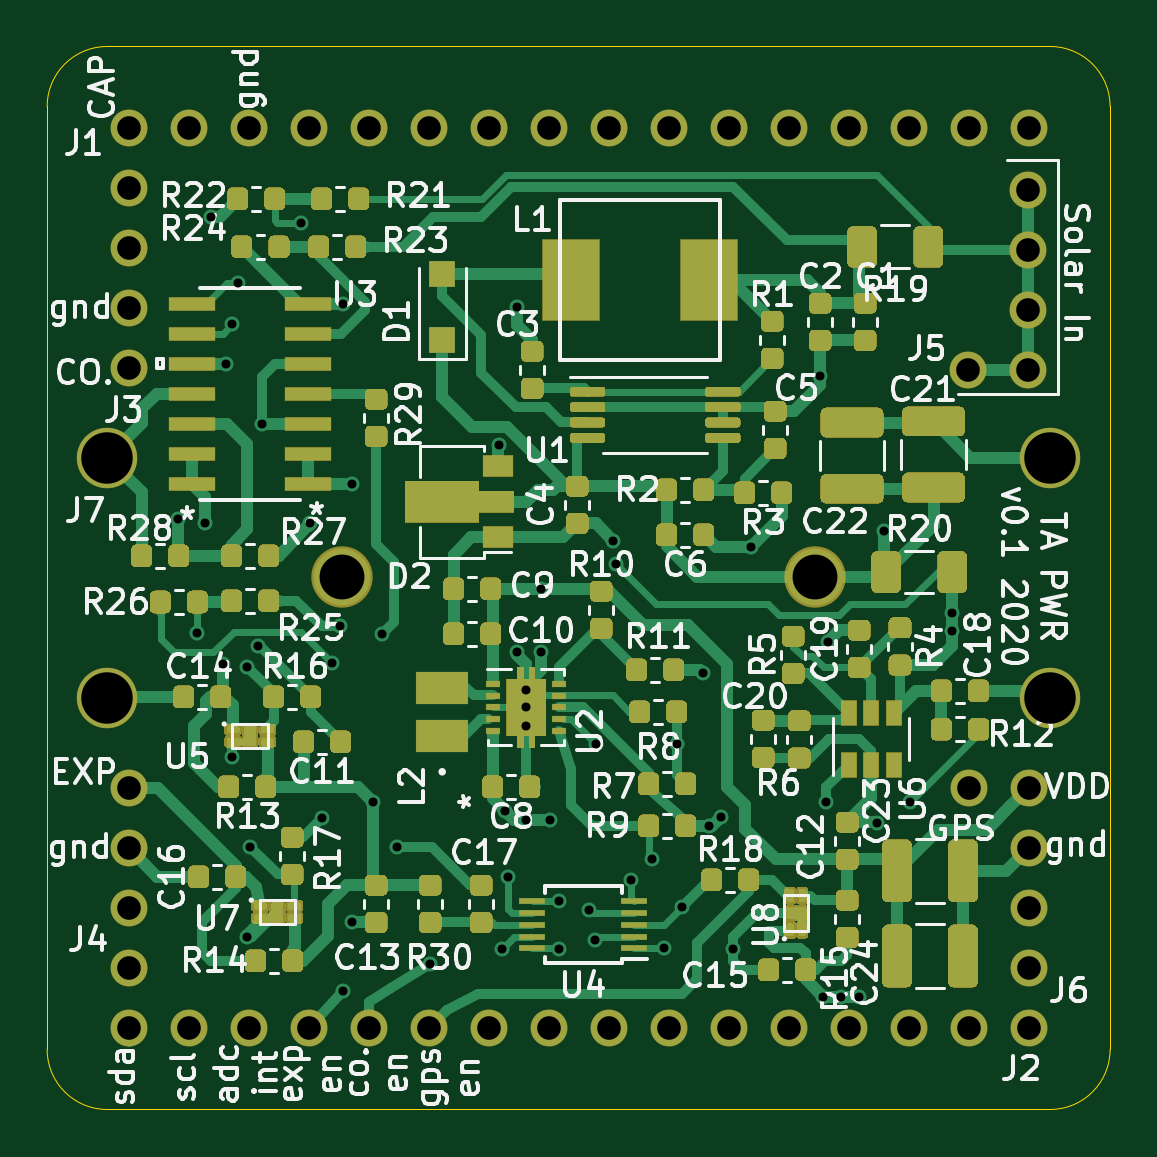
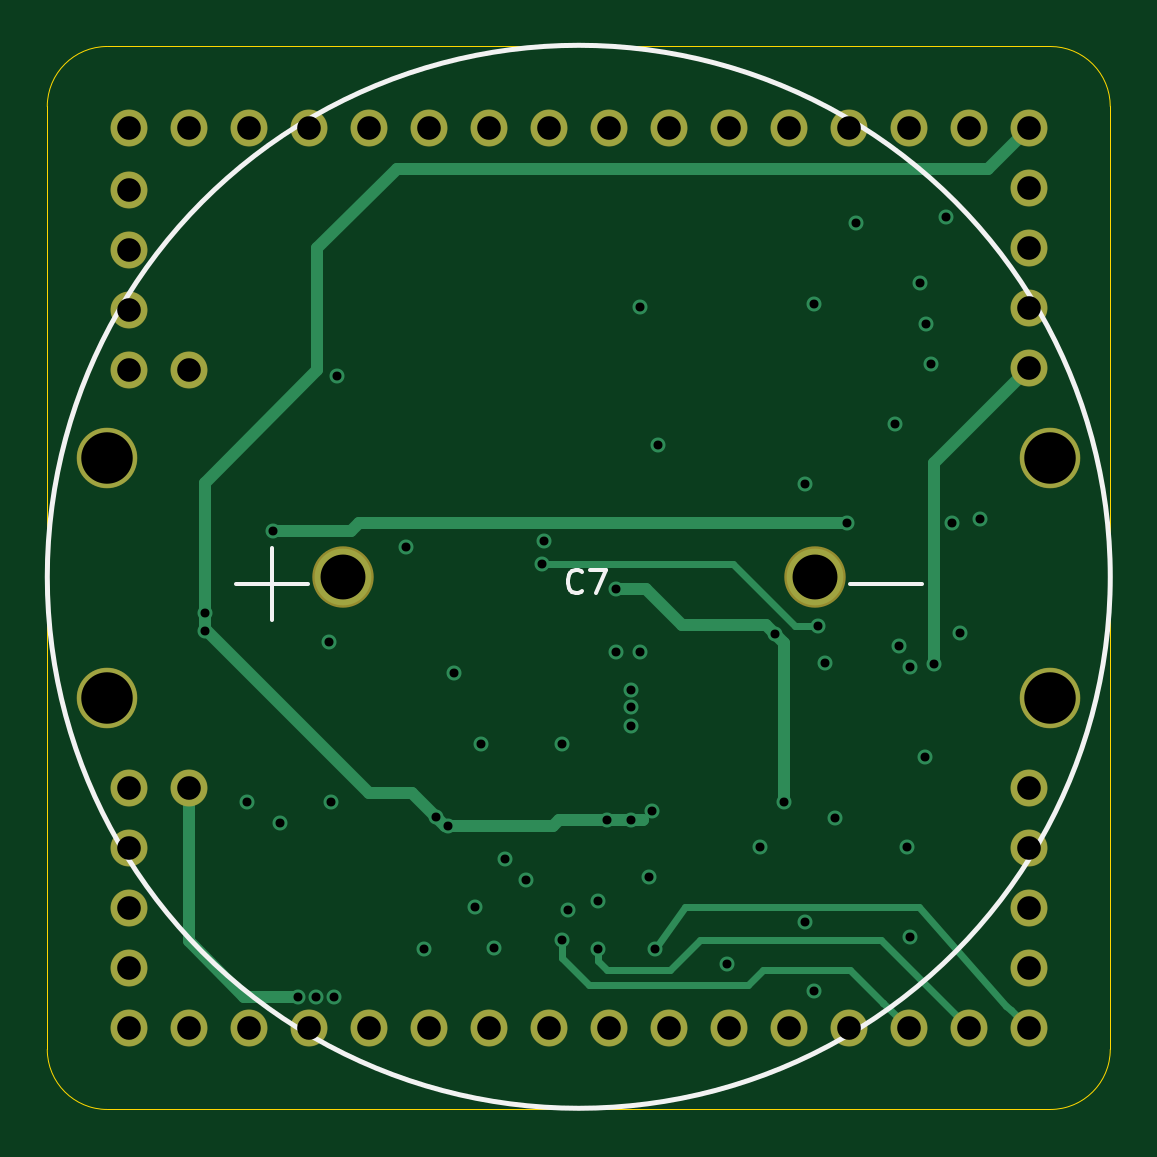
Circuit board: 9 layer files. Board 45.0 x 45.0 mm.
- bottom_copper: power-board-B_Cu.gbl (7462 bytes)
- bottom_mask: power-board-B_Mask.gbs (2081 bytes)
- bottom_silk: power-board-B_SilkS.gbo (1314 bytes)
- outline: power-board-Edge_Cuts.gm1 (1023 bytes)
- top_copper: power-board-F_Cu.gtl (282991 bytes)
- top_mask: power-board-F_Mask.gts (249817 bytes)
- top_silk: power-board-F_SilkS.gto (94093 bytes)
- drill: power-board-NPTH.drl (285 bytes)
- drill: power-board-PTH.drl (2185 bytes)

=== bottom_copper: power-board-B_Cu.gbl ===
G04 #@! TF.GenerationSoftware,KiCad,Pcbnew,(5.1.5)-3*
G04 #@! TF.CreationDate,2020-08-24T21:30:03-04:00*
G04 #@! TF.ProjectId,power-board,706f7765-722d-4626-9f61-72642e6b6963,v0*
G04 #@! TF.SameCoordinates,Original*
G04 #@! TF.FileFunction,Copper,L4,Bot*
G04 #@! TF.FilePolarity,Positive*
%FSLAX46Y46*%
G04 Gerber Fmt 4.6, Leading zero omitted, Abs format (unit mm)*
G04 Created by KiCad (PCBNEW (5.1.5)-3) date 2020-08-24 21:30:03*
%MOMM*%
%LPD*%
G04 APERTURE LIST*
%ADD10C,2.400000*%
%ADD11C,0.635000*%
%ADD12C,1.540000*%
%ADD13C,2.540000*%
%ADD14C,0.508000*%
%ADD15C,0.304800*%
G04 APERTURE END LIST*
D10*
X145000000Y-107950000D03*
X165000000Y-107950000D03*
D11*
X152781000Y-112741400D03*
X152781000Y-113478000D03*
X152781000Y-114265400D03*
D12*
X135950000Y-88950000D03*
X138490000Y-88950000D03*
X141030000Y-88950000D03*
X143570000Y-88950000D03*
X146110000Y-88950000D03*
X148650000Y-88950000D03*
X151190000Y-88950000D03*
X153730000Y-88950000D03*
X156270000Y-88950000D03*
X158810000Y-88950000D03*
X161350000Y-88950000D03*
X163890000Y-88950000D03*
X166430000Y-88950000D03*
X168970000Y-88950000D03*
X171510000Y-88950000D03*
X174050000Y-88950000D03*
X174050000Y-127050000D03*
X171510000Y-127050000D03*
X168970000Y-127050000D03*
X166430000Y-127050000D03*
X163890000Y-127050000D03*
X161350000Y-127050000D03*
X158810000Y-127050000D03*
X156270000Y-127050000D03*
X153730000Y-127050000D03*
X151190000Y-127050000D03*
X148650000Y-127050000D03*
X146110000Y-127050000D03*
X143570000Y-127050000D03*
X141030000Y-127050000D03*
X138490000Y-127050000D03*
X135950000Y-127050000D03*
X135950000Y-91490000D03*
X135950000Y-94030000D03*
X135950000Y-96570000D03*
X135950000Y-99110000D03*
X135950000Y-124510000D03*
X135950000Y-121970000D03*
X135950000Y-119430000D03*
X135950000Y-116890000D03*
D13*
X174960000Y-113080000D03*
X135040000Y-113080000D03*
X174960000Y-102920000D03*
X135040000Y-102920000D03*
D12*
X174040000Y-94106200D03*
X174040000Y-99186200D03*
X174040000Y-96646200D03*
X174040000Y-91566200D03*
X171500000Y-99186200D03*
X174050000Y-121969800D03*
X174050000Y-116889800D03*
X174050000Y-119429800D03*
X174050000Y-124509800D03*
X171510000Y-116889800D03*
D11*
X152400000Y-111125000D03*
X153416000Y-111125000D03*
X151638000Y-102362000D03*
X159385000Y-121920000D03*
X141427200Y-110896400D03*
X145415000Y-122555000D03*
X152400000Y-96520000D03*
X165227000Y-99441000D03*
X162306000Y-106680000D03*
X156464000Y-106426000D03*
X139446000Y-92710000D03*
X140335000Y-115570000D03*
X140970000Y-123190000D03*
X144145000Y-118178500D03*
X147320000Y-119380000D03*
X160274000Y-112014000D03*
X158607000Y-123682000D03*
X161544000Y-123698000D03*
X165557200Y-110693200D03*
X167640000Y-118364000D03*
X153416000Y-108458000D03*
X146304000Y-117475000D03*
X146685000Y-110363000D03*
X139954000Y-111633000D03*
X165354000Y-125730000D03*
X166116000Y-125730000D03*
X166878000Y-125730000D03*
X155702000Y-123317000D03*
X151765000Y-123698000D03*
X154178000Y-123698000D03*
X148717000Y-124333000D03*
X140970000Y-111760000D03*
X145034000Y-125476000D03*
X141097000Y-119380000D03*
X159156500Y-115036500D03*
X155727500Y-115036500D03*
X169037000Y-117475000D03*
X165481000Y-117475000D03*
X158115000Y-119888000D03*
X141605000Y-101473000D03*
X143256000Y-92964000D03*
X140081000Y-98933000D03*
X138023600Y-105511600D03*
X145415000Y-104013000D03*
X155448000Y-122047000D03*
X139192000Y-105664000D03*
X152019000Y-120650000D03*
X143637000Y-105664000D03*
X167944800Y-106019600D03*
X160528000Y-118491000D03*
X161036000Y-118110000D03*
X153797000Y-118237000D03*
X152781000Y-118237000D03*
X151892000Y-117856000D03*
X170818000Y-110236000D03*
X170818000Y-109474000D03*
X156565600Y-107391200D03*
X144881600Y-110032800D03*
X145034000Y-96393000D03*
X157226000Y-120777000D03*
X138861900Y-110312100D03*
X140309600Y-97231200D03*
X140563600Y-95504000D03*
X154178000Y-121666000D03*
X144576800Y-111607600D03*
D14*
X153416000Y-108458000D02*
X152146000Y-108458000D01*
X152146000Y-108458000D02*
X150622000Y-109982000D01*
X150622000Y-109982000D02*
X147066000Y-109982000D01*
X147066000Y-109982000D02*
X146685000Y-110363000D01*
X146304000Y-110744000D02*
X146304000Y-117475000D01*
X146685000Y-110363000D02*
X146304000Y-110744000D01*
X139954000Y-103114000D02*
X135950000Y-99110000D01*
X139954000Y-111633000D02*
X139954000Y-103114000D01*
X171510000Y-116889800D02*
X171510000Y-121920000D01*
X171510000Y-121920000D02*
X171510000Y-122164800D01*
X171510000Y-121920000D02*
X171510000Y-123384000D01*
X171510000Y-123384000D02*
X169164000Y-125730000D01*
X169164000Y-125730000D02*
X167640000Y-125730000D01*
X167640000Y-125730000D02*
X166878000Y-125730000D01*
X165354000Y-125730000D02*
X165354000Y-125730000D01*
D15*
X141030000Y-127050000D02*
X141030000Y-127060000D01*
X142105999Y-125984001D02*
X142112999Y-125984001D01*
X141030000Y-127060000D02*
X142105999Y-125984001D01*
X142112999Y-125984001D02*
X143510000Y-124587000D01*
X143510000Y-124587000D02*
X147193000Y-124587000D01*
X147193000Y-124587000D02*
X147828000Y-125222000D01*
X147828000Y-125222000D02*
X154559000Y-125222000D01*
X154559000Y-125222000D02*
X155702000Y-124079000D01*
X155702000Y-124079000D02*
X155702000Y-123317000D01*
X155702000Y-123317000D02*
X155702000Y-123317000D01*
X140589000Y-121920000D02*
X136895546Y-126100546D01*
X136719999Y-126280001D02*
X135950000Y-127050000D01*
X151765000Y-123698000D02*
X150495000Y-121920000D01*
X136895546Y-126100546D02*
X136719999Y-126280001D01*
X150495000Y-121920000D02*
X140589000Y-121920000D01*
X138490000Y-127050000D02*
X142223000Y-123317000D01*
X142223000Y-123317000D02*
X149860000Y-123317000D01*
X149860000Y-123317000D02*
X151130000Y-124587000D01*
X151130000Y-124587000D02*
X153797000Y-124587000D01*
X153797000Y-124587000D02*
X154178000Y-124206000D01*
X154178000Y-124206000D02*
X154178000Y-123698000D01*
X154178000Y-123698000D02*
X154178000Y-123698000D01*
D14*
X167944800Y-106019600D02*
X167944800Y-106019600D01*
X155448000Y-105664000D02*
X143637000Y-105664000D01*
X167944800Y-106019600D02*
X164642800Y-106019600D01*
X164287200Y-105664000D02*
X155448000Y-105664000D01*
X164642800Y-106019600D02*
X164287200Y-105664000D01*
X159766000Y-118491000D02*
X160655000Y-118491000D01*
X160655000Y-118491000D02*
X161036000Y-118110000D01*
X152273000Y-118237000D02*
X153797000Y-118237000D01*
X155829000Y-118237000D02*
X152273000Y-118237000D01*
X159766000Y-118491000D02*
X156083000Y-118491000D01*
X156083000Y-118491000D02*
X155829000Y-118237000D01*
X162052000Y-117094000D02*
X161036000Y-118110000D01*
X170818000Y-108994400D02*
X170818000Y-108994400D01*
X170818000Y-109699600D02*
X170818000Y-109067600D01*
X170818000Y-103960626D02*
X166065200Y-99207826D01*
X170818000Y-109067600D02*
X170818000Y-103960626D01*
X166065200Y-99207826D02*
X166065200Y-94030800D01*
X166065200Y-94030800D02*
X162712400Y-90678000D01*
X137678000Y-90678000D02*
X135950000Y-88950000D01*
X162712400Y-90678000D02*
X137678000Y-90678000D01*
D15*
X144881600Y-110032800D02*
X144881600Y-110032800D01*
D14*
X163872612Y-117094000D02*
X162052000Y-117094000D01*
X170818000Y-110148612D02*
X163872612Y-117094000D01*
X170818000Y-109699600D02*
X170818000Y-110148612D01*
D15*
X145846800Y-110032800D02*
X144881600Y-110032800D01*
X156565600Y-107391200D02*
X148488400Y-107391200D01*
X148488400Y-107391200D02*
X145846800Y-110032800D01*
M02*

=== bottom_mask: power-board-B_Mask.gbs ===
G04 #@! TF.GenerationSoftware,KiCad,Pcbnew,(5.1.5)-3*
G04 #@! TF.CreationDate,2020-08-24T21:30:04-04:00*
G04 #@! TF.ProjectId,power-board,706f7765-722d-4626-9f61-72642e6b6963,v0*
G04 #@! TF.SameCoordinates,Original*
G04 #@! TF.FileFunction,Soldermask,Bot*
G04 #@! TF.FilePolarity,Negative*
%FSLAX46Y46*%
G04 Gerber Fmt 4.6, Leading zero omitted, Abs format (unit mm)*
G04 Created by KiCad (PCBNEW (5.1.5)-3) date 2020-08-24 21:30:04*
%MOMM*%
%LPD*%
G04 APERTURE LIST*
%ADD10C,2.600000*%
%ADD11C,1.565400*%
%ADD12C,2.565400*%
G04 APERTURE END LIST*
D10*
X145000000Y-107950000D03*
X165000000Y-107950000D03*
D11*
X135950000Y-88950000D03*
X138490000Y-88950000D03*
X141030000Y-88950000D03*
X143570000Y-88950000D03*
X146110000Y-88950000D03*
X148650000Y-88950000D03*
X151190000Y-88950000D03*
X153730000Y-88950000D03*
X156270000Y-88950000D03*
X158810000Y-88950000D03*
X161350000Y-88950000D03*
X163890000Y-88950000D03*
X166430000Y-88950000D03*
X168970000Y-88950000D03*
X171510000Y-88950000D03*
X174050000Y-88950000D03*
X174050000Y-127050000D03*
X171510000Y-127050000D03*
X168970000Y-127050000D03*
X166430000Y-127050000D03*
X163890000Y-127050000D03*
X161350000Y-127050000D03*
X158810000Y-127050000D03*
X156270000Y-127050000D03*
X153730000Y-127050000D03*
X151190000Y-127050000D03*
X148650000Y-127050000D03*
X146110000Y-127050000D03*
X143570000Y-127050000D03*
X141030000Y-127050000D03*
X138490000Y-127050000D03*
X135950000Y-127050000D03*
X135950000Y-91490000D03*
X135950000Y-94030000D03*
X135950000Y-96570000D03*
X135950000Y-99110000D03*
X135950000Y-124510000D03*
X135950000Y-121970000D03*
X135950000Y-119430000D03*
X135950000Y-116890000D03*
D12*
X174960000Y-113080000D03*
X135040000Y-113080000D03*
X174960000Y-102920000D03*
X135040000Y-102920000D03*
D11*
X174040000Y-94106200D03*
X174040000Y-99186200D03*
X174040000Y-96646200D03*
X174040000Y-91566200D03*
X171500000Y-99186200D03*
X174050000Y-121969800D03*
X174050000Y-116889800D03*
X174050000Y-119429800D03*
X174050000Y-124509800D03*
X171510000Y-116889800D03*
M02*

=== bottom_silk: power-board-B_SilkS.gbo ===
G04 #@! TF.GenerationSoftware,KiCad,Pcbnew,(5.1.5)-3*
G04 #@! TF.CreationDate,2020-08-24T21:30:03-04:00*
G04 #@! TF.ProjectId,power-board,706f7765-722d-4626-9f61-72642e6b6963,v0*
G04 #@! TF.SameCoordinates,Original*
G04 #@! TF.FileFunction,Legend,Bot*
G04 #@! TF.FilePolarity,Positive*
%FSLAX46Y46*%
G04 Gerber Fmt 4.6, Leading zero omitted, Abs format (unit mm)*
G04 Created by KiCad (PCBNEW (5.1.5)-3) date 2020-08-24 21:30:03*
%MOMM*%
%LPD*%
G04 APERTURE LIST*
%ADD10C,0.200000*%
%ADD11C,0.150000*%
G04 APERTURE END LIST*
D10*
X177500000Y-107950000D02*
G75*
G03X177500000Y-107950000I-22500000J0D01*
G01*
D11*
X154852666Y-108561142D02*
X154900285Y-108608761D01*
X155043142Y-108656380D01*
X155138380Y-108656380D01*
X155281238Y-108608761D01*
X155376476Y-108513523D01*
X155424095Y-108418285D01*
X155471714Y-108227809D01*
X155471714Y-108084952D01*
X155424095Y-107894476D01*
X155376476Y-107799238D01*
X155281238Y-107704000D01*
X155138380Y-107656380D01*
X155043142Y-107656380D01*
X154900285Y-107704000D01*
X154852666Y-107751619D01*
X154519333Y-107656380D02*
X153852666Y-107656380D01*
X154281238Y-108656380D01*
X143523809Y-108235714D02*
X140476190Y-108235714D01*
X169523809Y-108235714D02*
X166476190Y-108235714D01*
X168000000Y-109759523D02*
X168000000Y-106711904D01*
M02*

=== outline: power-board-Edge_Cuts.gm1 ===
G04 #@! TF.GenerationSoftware,KiCad,Pcbnew,(5.1.5)-3*
G04 #@! TF.CreationDate,2020-08-24T21:30:04-04:00*
G04 #@! TF.ProjectId,power-board,706f7765-722d-4626-9f61-72642e6b6963,v0*
G04 #@! TF.SameCoordinates,Original*
G04 #@! TF.FileFunction,Profile,NP*
%FSLAX46Y46*%
G04 Gerber Fmt 4.6, Leading zero omitted, Abs format (unit mm)*
G04 Created by KiCad (PCBNEW (5.1.5)-3) date 2020-08-24 21:30:04*
%MOMM*%
%LPD*%
G04 APERTURE LIST*
%ADD10C,0.050000*%
G04 APERTURE END LIST*
D10*
X177500000Y-127960000D02*
G75*
G02X174960000Y-130500000I-2540000J0D01*
G01*
X135040000Y-130500000D02*
G75*
G02X132500000Y-127960000I0J2540000D01*
G01*
X174960000Y-85500000D02*
G75*
G02X177500000Y-88040000I0J-2540000D01*
G01*
X132500000Y-88040000D02*
G75*
G02X135040000Y-85500000I2540000J0D01*
G01*
X177500000Y-88040000D02*
X177500000Y-127960000D01*
X132500000Y-88040000D02*
X132500000Y-127960000D01*
X135040000Y-130500000D02*
X174960000Y-130500000D01*
X135040000Y-85500000D02*
X174960000Y-85500000D01*
M02*

=== top_copper: power-board-F_Cu.gtl (282991 bytes, source omitted) ===
=== top_mask: power-board-F_Mask.gts (249817 bytes, source omitted) ===
=== top_silk: power-board-F_SilkS.gto (94093 bytes, source omitted) ===
=== drill: power-board-NPTH.drl ===
M48
; DRILL file {KiCad (5.1.5)-3} date 8/24/2020 9:30:00 PM
; FORMAT={-:-/ absolute / inch / decimal}
; #@! TF.CreationDate,2020-08-24T21:30:00-04:00
; #@! TF.GenerationSoftware,Kicad,Pcbnew,(5.1.5)-3
; #@! TF.FileFunction,NonPlated,1,4,NPTH
FMAT,2
INCH
%
G90
G05
T0
M30

=== drill: power-board-PTH.drl ===
M48
; DRILL file {KiCad (5.1.5)-3} date 8/24/2020 9:30:00 PM
; FORMAT={-:-/ absolute / inch / decimal}
; #@! TF.CreationDate,2020-08-24T21:30:00-04:00
; #@! TF.GenerationSoftware,Kicad,Pcbnew,(5.1.5)-3
; #@! TF.FileFunction,Plated,1,4,PTH
FMAT,2
INCH
T1C0.0150
T2C0.0394
T3C0.0748
T4C0.0858
%
G90
G05
T1
X5.434Y-4.154
X5.467Y-4.343
X5.48Y-4.16
X5.49Y-3.65
X5.51Y-4.395
X5.515Y-3.895
X5.524Y-3.828
X5.525Y-4.55
X5.534Y-3.76
X5.55Y-4.4
X5.55Y-4.85
X5.555Y-4.7
X5.568Y-4.366
X5.575Y-3.995
X5.64Y-3.66
X5.655Y-4.16
X5.675Y-4.6527
X5.692Y-4.394
X5.704Y-4.332
X5.71Y-3.795
X5.71Y-4.94
X5.725Y-4.095
X5.725Y-4.825
X5.76Y-4.625
X5.775Y-4.345
X5.8Y-4.7
X5.855Y-4.895
X5.97Y-4.03
X5.975Y-4.87
X5.98Y-4.64
X5.985Y-4.75
X6.0Y-3.8
X6.0Y-4.375
X6.015Y-4.655
X6.04Y-4.27
X6.04Y-4.375
X6.055Y-4.655
X6.07Y-4.79
X6.07Y-4.87
X6.12Y-4.805
X6.13Y-4.855
X6.131Y-4.529
X6.16Y-4.19
X6.164Y-4.228
X6.19Y-4.755
X6.225Y-4.72
X6.2444Y-4.8694
X6.266Y-4.529
X6.275Y-4.8
X6.31Y-4.41
X6.32Y-4.665
X6.34Y-4.65
X6.36Y-4.87
X6.39Y-4.2
X6.505Y-3.915
X6.51Y-4.95
X6.515Y-4.625
X6.518Y-4.358
X6.54Y-4.95
X6.57Y-4.95
X6.6Y-4.66
X6.612Y-4.174
X6.655Y-4.625
X6.7251Y-4.31
X6.7251Y-4.34
X6.015Y-4.4386
X6.015Y-4.4676
X6.015Y-4.4986
T2
X5.3524Y-3.602
X5.3524Y-3.702
X5.3524Y-3.802
X5.3524Y-3.902
X5.3524Y-4.602
X5.3524Y-4.702
X5.3524Y-4.802
X5.3524Y-4.902
X5.3524Y-5.002
X5.4524Y-5.002
X5.5524Y-5.002
X5.6524Y-5.002
X5.7524Y-5.002
X5.8524Y-5.002
X5.9524Y-5.002
X6.0524Y-5.002
X6.1524Y-5.002
X6.2524Y-5.002
X6.3524Y-5.002
X6.4524Y-5.002
X6.5524Y-5.002
X6.6524Y-5.002
X6.7524Y-5.002
X6.8524Y-5.002
X6.7524Y-4.602
X6.8524Y-4.602
X6.8524Y-4.702
X6.8524Y-4.802
X6.8524Y-4.902
X5.3524Y-3.502
X5.4524Y-3.502
X5.5524Y-3.502
X5.6524Y-3.502
X5.7524Y-3.502
X5.8524Y-3.502
X5.9524Y-3.502
X6.0524Y-3.502
X6.1524Y-3.502
X6.2524Y-3.502
X6.3524Y-3.502
X6.4524Y-3.502
X6.5524Y-3.502
X6.6524Y-3.502
X6.7524Y-3.502
X6.8524Y-3.502
X6.752Y-3.905
X6.852Y-3.605
X6.852Y-3.705
X6.852Y-3.805
X6.852Y-3.905
T3
X5.7087Y-4.25
X6.4961Y-4.25
T4
X5.3165Y-4.052
X5.3165Y-4.452
X6.8882Y-4.052
X6.8882Y-4.452
T0
M30
